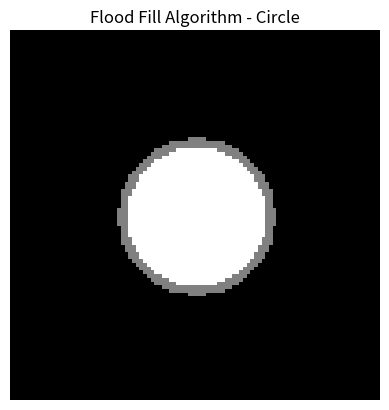

Write Python code to recreate this figure.
import matplotlib.pyplot as plt
import numpy as np

# Create blank screen
width, height = 100, 100
screen = np.zeros((height, width))

# Draw circle (boundary)
cx, cy, r = 50, 50, 20
for x in range(width):
    for y in range(height):
        if abs((x - cx)**2 + (y - cy)**2 - r*r) < 50:
            screen[y][x] = 1   # boundary color

# Flood fill algorithm
def flood_fill(x, y):
    if x < 0 or x >= width or y < 0 or y >= height:
        return
    if screen[y][x] != 0:
        return
    screen[y][x] = 2
    flood_fill(x+1, y)
    flood_fill(x-1, y)
    flood_fill(x, y+1)
    flood_fill(x, y-1)

# Fill the circle from center
flood_fill(cx, cy)

# Display
plt.imshow(screen, cmap='gray')
plt.title("Flood Fill Algorithm - Circle")
plt.axis('off')
plt.show()
